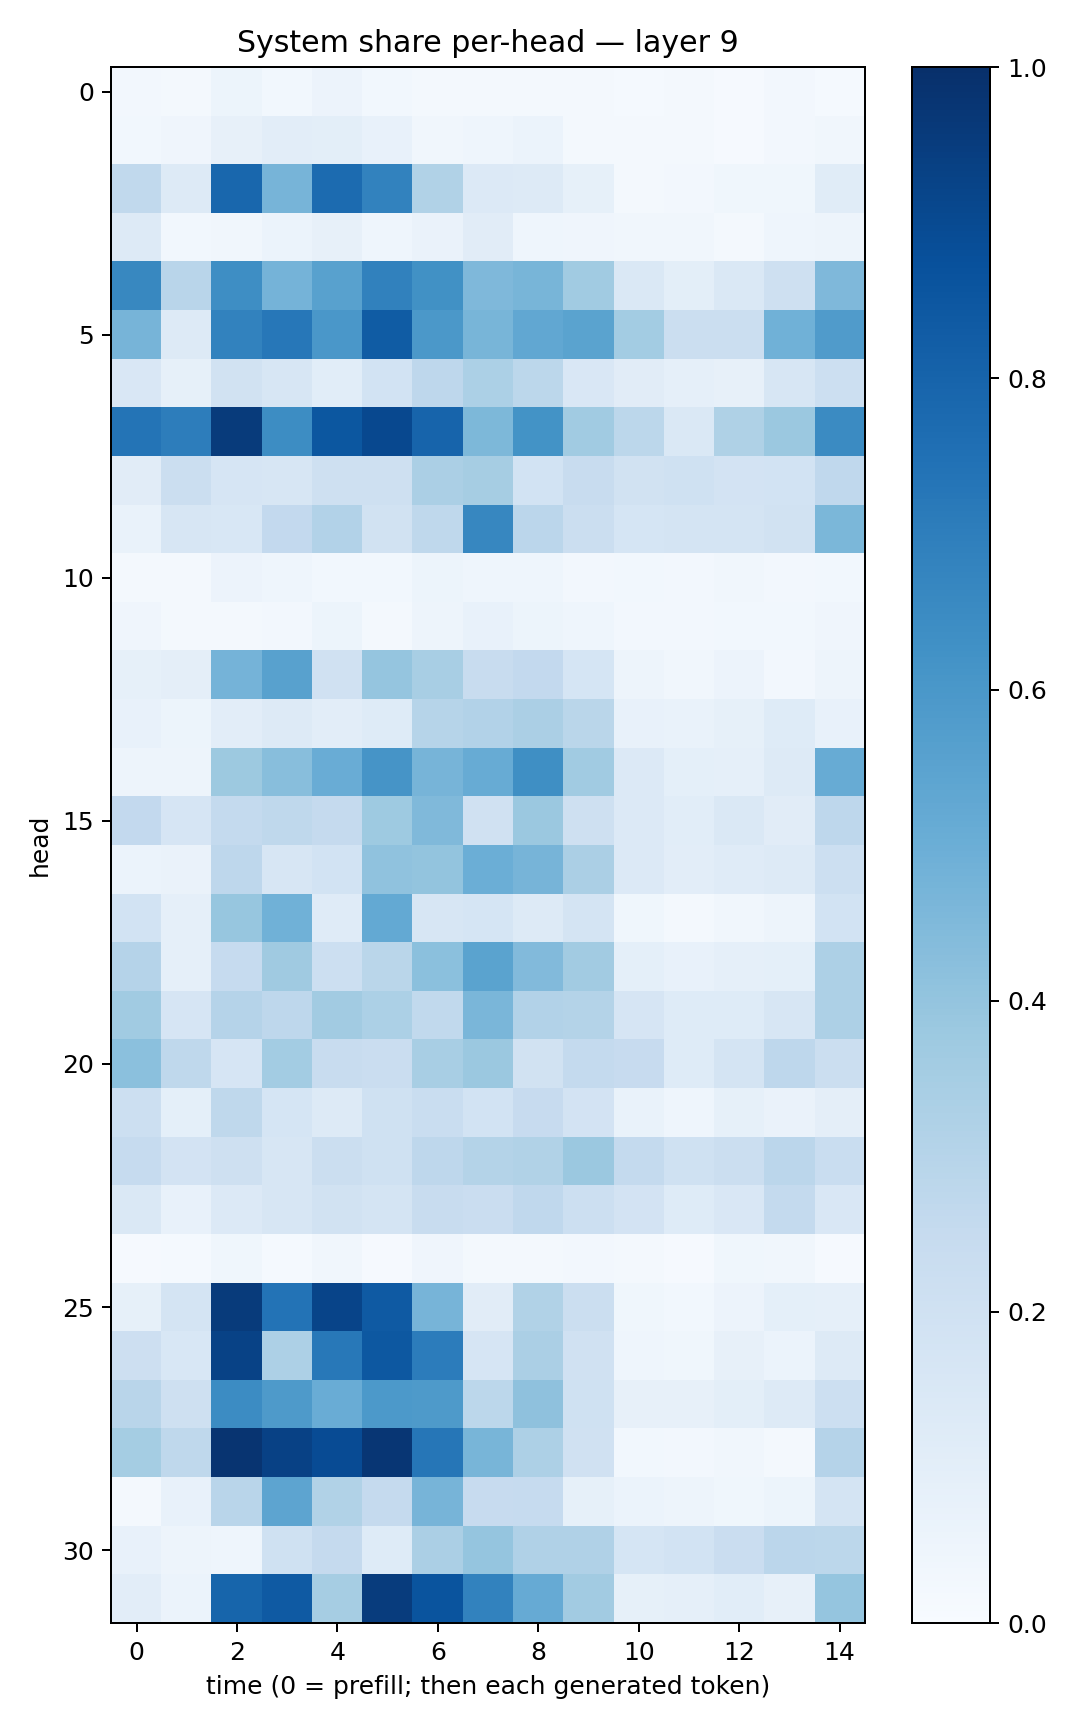

Values plotted in this chart, from the file beside it:
0.026979776, 0.021196729, 0.051693622, 0.027804064, 0.05818629, 0.030530723, 0.01738942, 0.02223155, 0.019917779, 0.01714375, 0.014900246, 0.022487419, 0.008897523, 0.027194208, 0.014365959
0.03021, 0.0412, 0.08133, 0.1025, 0.1014, 0.07071, 0.0346, 0.04672, 0.06233, 0.01933, 0.01837, 0.01674, 0.0116, 0.02717, 0.03334
0.2652, 0.1265, 0.7886, 0.4698, 0.7713, 0.6817, 0.3128, 0.1365, 0.1269, 0.08381, 0.01774, 0.02443, 0.03669, 0.03629, 0.1168
0.1265, 0.02895, 0.03171, 0.06089, 0.07936, 0.04383, 0.06482, 0.1094, 0.0456, 0.04046, 0.03475, 0.03269, 0.0199, 0.04381, 0.04947
0.663, 0.2892, 0.6406, 0.4743, 0.5554, 0.6862, 0.6273, 0.453, 0.466, 0.366, 0.1455, 0.0984, 0.1477, 0.2038, 0.4528
0.4707, 0.1305, 0.6828, 0.7232, 0.5987, 0.8299, 0.5962, 0.4665, 0.5281, 0.5479, 0.3556, 0.2227, 0.2202, 0.4865, 0.5792
0.1515, 0.0851, 0.1885, 0.1588, 0.1063, 0.1841, 0.2755, 0.3306, 0.2802, 0.1523, 0.1096, 0.0868, 0.08018, 0.16, 0.2175
0.7369, 0.703, 0.9534, 0.6425, 0.8485, 0.9051, 0.8006, 0.4539, 0.6189, 0.3668, 0.2784, 0.1474, 0.3227, 0.3791, 0.6492
0.11, 0.2244, 0.1657, 0.1573, 0.2037, 0.2049, 0.3323, 0.3507, 0.1857, 0.2375, 0.1912, 0.2018, 0.1801, 0.1866, 0.268
0.06878, 0.1567, 0.1543, 0.2588, 0.312, 0.1879, 0.2723, 0.6677, 0.2826, 0.2263, 0.171, 0.1743, 0.1764, 0.1906, 0.4606
0.02232, 0.01911, 0.05719, 0.0439, 0.02831, 0.02804, 0.05299, 0.04484, 0.04402, 0.0266, 0.02827, 0.02466, 0.03255, 0.02344, 0.03093
0.04247, 0.02219, 0.01614, 0.02351, 0.05438, 0.02269, 0.05051, 0.07748, 0.05166, 0.04642, 0.02679, 0.02669, 0.02967, 0.02833, 0.04042
0.08407, 0.09446, 0.4757, 0.5552, 0.1989, 0.3955, 0.3421, 0.2356, 0.2579, 0.1709, 0.04781, 0.03225, 0.05727, 0.02667, 0.04966
0.07474, 0.0514, 0.1042, 0.1284, 0.1021, 0.124, 0.2978, 0.3119, 0.333, 0.287, 0.0781, 0.06756, 0.08544, 0.1219, 0.0732
0.04873, 0.05013, 0.3779, 0.4259, 0.5064, 0.6113, 0.4711, 0.5083, 0.633, 0.3668, 0.1355, 0.09166, 0.08751, 0.1319, 0.5116
0.2586, 0.1668, 0.2558, 0.2728, 0.2516, 0.3726, 0.4463, 0.1991, 0.381, 0.2054, 0.1343, 0.1094, 0.1436, 0.1105, 0.2773
0.06185, 0.06499, 0.2758, 0.1611, 0.1857, 0.4069, 0.4012, 0.4965, 0.4715, 0.335, 0.1361, 0.1035, 0.118, 0.1281, 0.2149
0.1837, 0.08729, 0.394, 0.486, 0.1206, 0.5205, 0.1573, 0.1698, 0.1285, 0.1746, 0.03601, 0.02277, 0.03244, 0.05048, 0.187
0.3029, 0.08845, 0.2496, 0.3672, 0.216, 0.2864, 0.4199, 0.5497, 0.4431, 0.361, 0.09158, 0.07608, 0.0867, 0.09259, 0.3252
0.3668, 0.1646, 0.3033, 0.2751, 0.3619, 0.332, 0.2645, 0.4637, 0.3117, 0.3077, 0.1651, 0.1227, 0.1211, 0.1624, 0.3258
0.4203, 0.2725, 0.1672, 0.3588, 0.2413, 0.2266, 0.3401, 0.3791, 0.1898, 0.2543, 0.2442, 0.1219, 0.1768, 0.2748, 0.2245
0.2157, 0.09188, 0.2727, 0.1695, 0.1286, 0.2002, 0.2323, 0.1842, 0.2455, 0.1802, 0.06936, 0.04391, 0.0854, 0.0651, 0.09451
0.2499, 0.1807, 0.2051, 0.1624, 0.2212, 0.2021, 0.2751, 0.3055, 0.3149, 0.381, 0.2573, 0.2025, 0.2245, 0.2827, 0.2317
0.147, 0.07688, 0.1341, 0.1597, 0.1917, 0.1744, 0.2422, 0.2304, 0.2685, 0.2172, 0.1811, 0.1241, 0.1504, 0.2569, 0.1492
0.01062, 0.01319, 0.0368, 0.0148, 0.03272, 0.009474, 0.04159, 0.02117, 0.02168, 0.02538, 0.02103, 0.01131, 0.03815, 0.03267, 0.008937
0.08278, 0.175, 0.9553, 0.7392, 0.9191, 0.8394, 0.4703, 0.1113, 0.3157, 0.2231, 0.03801, 0.031, 0.05787, 0.09268, 0.08689
0.2137, 0.1525, 0.928, 0.3264, 0.7212, 0.8461, 0.7032, 0.1662, 0.3331, 0.1957, 0.04462, 0.03534, 0.07897, 0.06235, 0.131
0.2893, 0.2099, 0.6474, 0.5876, 0.5071, 0.5922, 0.5895, 0.2795, 0.4128, 0.1999, 0.08053, 0.08179, 0.0992, 0.129, 0.2162
0.3522, 0.2726, 0.9811, 0.9322, 0.8915, 0.9742, 0.727, 0.4663, 0.3265, 0.1983, 0.02816, 0.02519, 0.03515, 0.02111, 0.3025
0.01635, 0.0722, 0.292, 0.5407, 0.3131, 0.2535, 0.4696, 0.2442, 0.25, 0.0853, 0.0598, 0.048, 0.03779, 0.0534, 0.1753
0.07368, 0.05041, 0.04418, 0.1995, 0.2528, 0.1246, 0.3356, 0.3972, 0.3174, 0.3193, 0.1715, 0.1872, 0.2272, 0.2818, 0.2797
0.1036, 0.05926, 0.794, 0.8387, 0.3492, 0.9499, 0.8614, 0.6803, 0.5146, 0.3611, 0.08523, 0.08824, 0.1079, 0.07968, 0.3948
